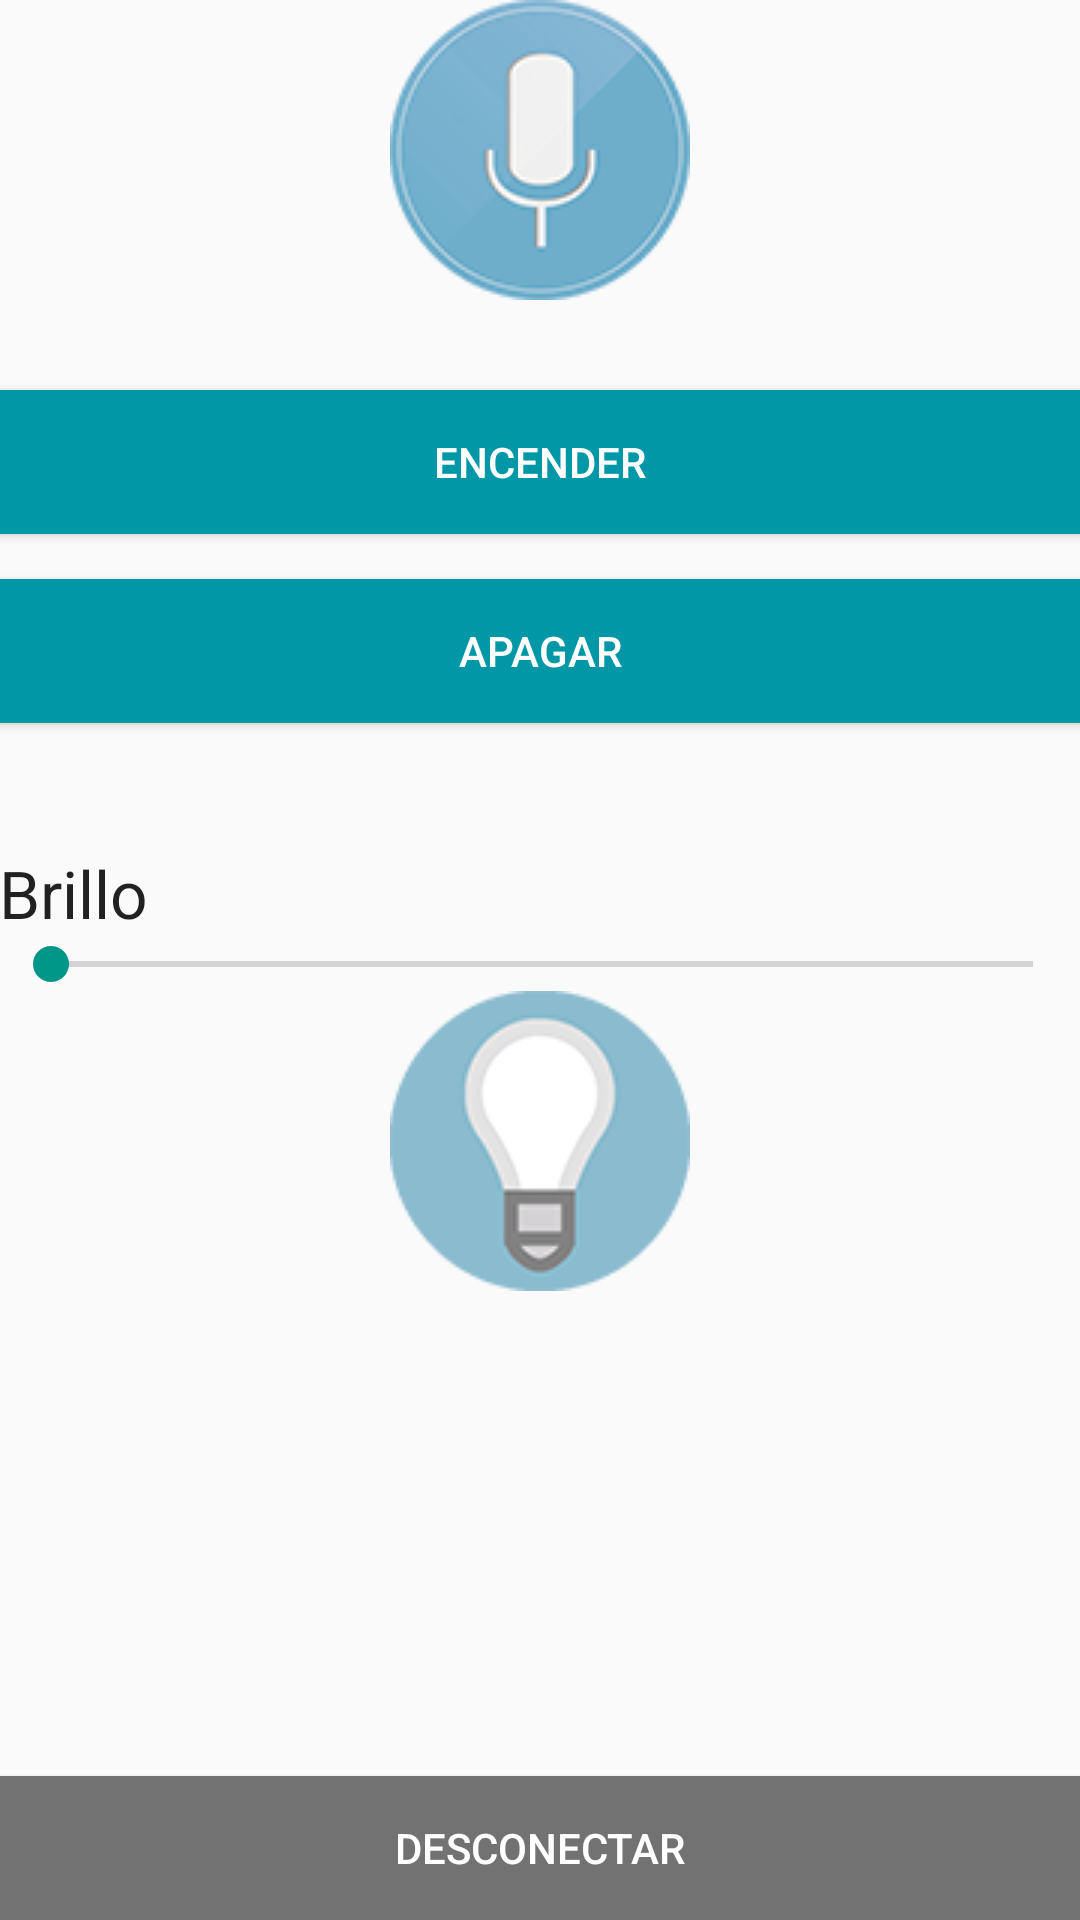

Write the Android layout XML for this screen, with the resource values it uses.
<!-- AndroidManifest.xml: application theme AppTheme -->
<!-- res/layout/activity_led_control.xml -->
<RelativeLayout xmlns:android="http://schemas.android.com/apk/res/android"
    xmlns:tools="http://schemas.android.com/tools" android:layout_width="wrap_content"
    android:layout_height="match_parent" android:paddingLeft="@dimen/activity_horizontal_margin"
    android:paddingRight="@dimen/activity_horizontal_margin"
    android:paddingTop="@dimen/activity_vertical_margin"
    android:paddingBottom="@dimen/activity_vertical_margin" tools:context="com.led.led.ledControl">

    


    <LinearLayout
        android:layout_width="match_parent"
        android:layout_height="wrap_content"
        android:orientation="vertical"
        android:id="@+id/layoutImagen">
        <ImageButton
            android:layout_width="wrap_content"
            android:layout_height="wrap_content"
            android:id="@+id/imageButton"
            android:layout_gravity="center_horizontal"
            android:background="@drawable/microfonobuscando"
            />
    </LinearLayout>



    <SeekBar
        android:layout_width="wrap_content"
        android:layout_height="wrap_content"
        android:id="@+id/seekBar"
        android:max="255"
        android:progress="1"
        android:indeterminate="false"
        android:layout_below="@+id/textView3"
        android:layout_alignParentLeft="true"
        android:layout_alignParentStart="true"
        android:layout_alignParentRight="true"
        android:layout_alignParentEnd="true" />

    <TextView
        android:layout_width="wrap_content"
        android:layout_height="wrap_content"
        android:textAppearance="?android:attr/textAppearanceLarge"
        android:text="@string/brillo"
        android:id="@+id/textView3"
        android:layout_marginTop="42dp"
        android:layout_below="@+id/button3"
        android:layout_alignParentLeft="true"
        android:layout_alignParentStart="true" />

    <Button
        android:layout_width="wrap_content"
        android:layout_height="wrap_content"
        android:text="@string/On"
        android:id="@+id/button2"
        android:background="#0097A7"
        android:textColor="#FFFFFF"
        android:layout_marginTop="30dp"
        android:layout_below="@+id/layoutImagen"
        android:layout_alignParentLeft="true"
        android:layout_alignParentStart="true"
        android:layout_alignRight="@+id/seekBar"
        android:layout_alignEnd="@+id/seekBar" />

    <Button
        android:layout_width="wrap_content"
        android:layout_height="wrap_content"
        android:text="@string/Off"
        android:background="#0097A7"
        android:textColor="#FFFFFF"
        android:id="@+id/button3"
        android:layout_marginTop="15dp"
        android:layout_below="@+id/button2"
        android:layout_alignParentLeft="true"
        android:layout_alignParentStart="true"
        android:layout_alignRight="@+id/button2"
        android:layout_alignEnd="@+id/button2" />




    <Button
        android:layout_width="match_parent"
        android:layout_height="wrap_content"
        android:text="@string/Desconexion"
        android:background="#727272"
        android:textColor="#FFFFFF"
        android:id="@+id/button4"
        android:layout_alignParentBottom="true"
        android:layout_alignParentLeft="true"
        android:layout_alignParentStart="true" />

    <TextView
        android:layout_width="wrap_content"
        android:layout_height="wrap_content"
        android:id="@+id/lumn"
        android:layout_alignTop="@+id/textView3"
        android:layout_toRightOf="@+id/button4"
        android:layout_marginLeft="6dp"
        android:layout_marginStart="6dp"
        android:layout_alignParentRight="true"
        android:layout_alignParentEnd="true"
        android:layout_above="@+id/seekBar" />

    <LinearLayout
        android:layout_width="match_parent"
        android:layout_height="wrap_content"
        android:orientation="vertical"
        android:id="@+id/layoutImagenFoco"
        android:layout_below="@+id/seekBar">
        <ImageButton
            android:layout_width="wrap_content"
            android:layout_height="wrap_content"
            android:id="@+id/imageButtonFoco"
            android:layout_gravity="center_horizontal"
            android:background="@drawable/focoapagado100"
            />
    </LinearLayout>


</RelativeLayout>
<!-- resources referenced by this layout -->
<resources>
  <!-- drawable focoapagado100: png bitmap (drawable, 7815 bytes) -->
  <!-- drawable microfonobuscando: png bitmap (drawable, 13061 bytes) -->
  <string name="Desconexion">DESCONECTAR</string>
  <string name="Off">APAGAR</string>
  <string name="On">ENCENDER</string>
  <string name="brillo">Brillo</string>
  <style name="AppTheme" parent="Theme.AppCompat.Light.NoActionBar">
          <item name="colorPrimary">#00BCD4</item>
          <item name="colorPrimaryDark">#0097A7</item>
          <item name="colorAccent">#009688</item>
      </style>
</resources>
